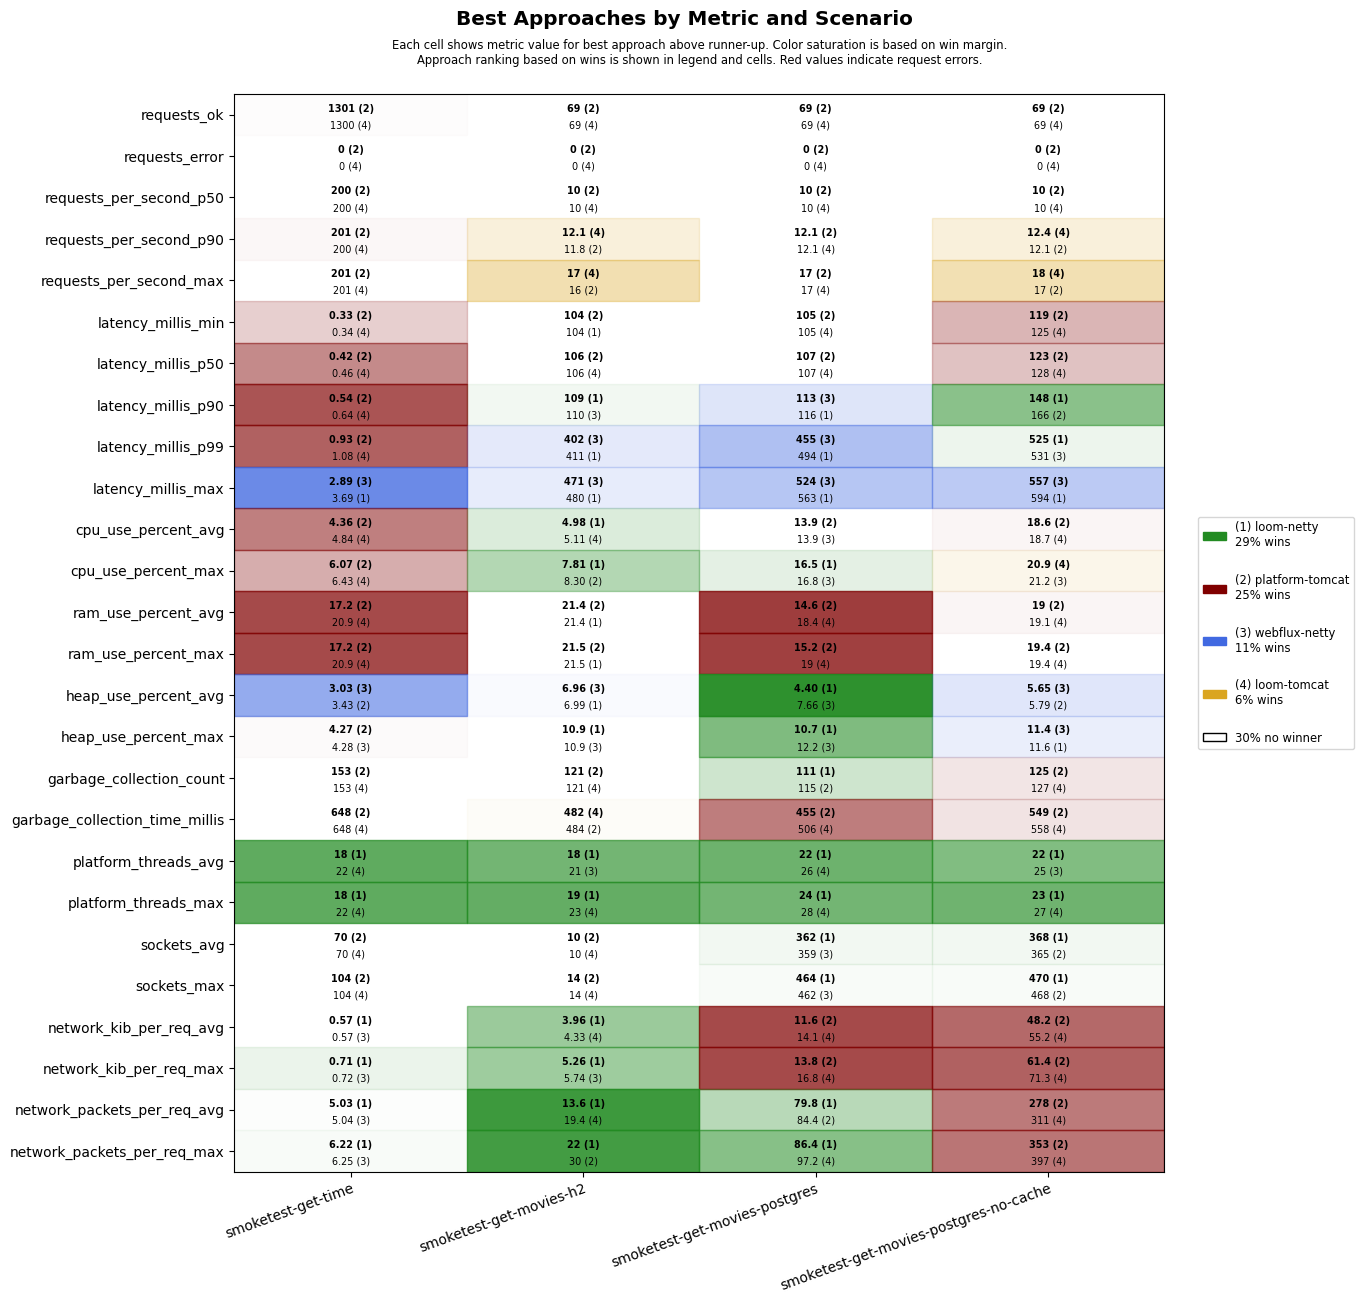

The table this chart was drawn from, first rows:
scenario, approach, requests_ok, requests_error, requests_per_second_p50, requests_per_second_p90, requests_per_second_max, latency_millis_min, latency_millis_p50, latency_millis_p90, latency_millis_p99, latency_millis_max, cpu_use_percent_avg, cpu_use_percent_max, ram_use_percent_avg, ram_use_percent_max, heap_use_percent_avg, heap_use_percent_max, garbage_collection_count, garbage_collection_time_millis, platform_threads_avg, platform_threads_max, sockets_avg, sockets_max
smoketest-get-time, platform-tomcat, 1301, 0, 200, 201, 201, 0.33, 0.42, 0.54, 0.93, 5.05, 4.36, 6.07, 17.2, 17.2, 3.43, 4.27, 153, 648, 64, 64, 70, 104
smoketest-get-time, loom-tomcat, 1300, 0, 200, 200, 201, 0.34, 0.46, 0.64, 1.08, 4.76, 4.84, 6.43, 20.9, 20.9, 4.24, 6.27, 153, 648, 22, 22, 70, 104
smoketest-get-time, loom-netty, 1300, 0, 200, 200, 201, 0.44, 0.58, 0.78, 1.24, 3.69, 5.05, 7.38, 21.0, 21.1, 3.79, 5.84, 153, 693, 18, 18, 70, 104
smoketest-get-time, webflux-netty, 1300, 0, 200, 200, 201, 0.41, 0.54, 0.76, 1.17, 2.89, 5.64, 7.33, 21.2, 21.3, 3.03, 4.28, 153, 684, 22, 22, 70, 104
smoketest-get-movies-h2, platform-tomcat, 69, 0, 10, 11.8, 16, 104, 106, 112, 624, 692, 5.61, 8.30, 21.4, 21.5, 7.70, 12.0, 121, 484, 30, 31, 10, 14
smoketest-get-movies-h2, loom-tomcat, 69, 0, 10, 12.1, 17, 105, 106, 151, 663, 723, 5.11, 9.30, 21.5, 21.6, 7.60, 12.0, 121, 482, 22, 23, 10, 14
smoketest-get-movies-h2, loom-netty, 69, 0, 10, 11.2, 14, 104, 107, 109, 411, 480, 4.98, 7.81, 21.4, 21.5, 6.99, 10.9, 121, 521, 18, 19, 10, 14
smoketest-get-movies-h2, webflux-netty, 69, 0, 10, 11.2, 14, 105, 107, 110, 402, 471, 5.93, 11.7, 21.5, 21.6, 6.96, 10.9, 121, 544, 21, 23, 10, 14
smoketest-get-movies-postgres, platform-tomcat, 69, 0, 10, 12.1, 17, 105, 107, 131, 648, 715, 13.9, 18.1, 14.6, 15.2, 10.5, 13.5, 115, 455, 30, 32, 356, 458
smoketest-get-movies-postgres, loom-tomcat, 69, 0, 10, 12.1, 17, 105, 107, 145, 717, 783, 15.2, 18.6, 18.4, 19.0, 8.19, 13.2, 121, 506, 26, 28, 346, 448
smoketest-get-movies-postgres, loom-netty, 69, 0, 10, 11.5, 15, 105, 107, 116, 494, 563, 14.3, 16.5, 18.7, 19.1, 4.40, 10.7, 111, 547, 22, 24, 362, 464
smoketest-get-movies-postgres, webflux-netty, 69, 0, 10, 11.5, 15, 105, 107, 113, 455, 524, 13.9, 16.8, 18.8, 19.3, 7.66, 12.2, 121, 584, 26, 28, 359, 462
smoketest-get-movies-postgres-no-cache, platform-tomcat, 69, 0, 10, 12.1, 17, 119, 123, 166, 745, 811, 18.6, 23.6, 19.0, 19.4, 5.79, 12.5, 125, 549, 29, 31, 365, 468
smoketest-get-movies-postgres-no-cache, loom-tomcat, 69, 0, 10, 12.4, 18, 125, 128, 245, 808, 872, 18.7, 20.9, 19.1, 19.4, 6.79, 12.7, 127, 558, 26, 27, 345, 448
smoketest-get-movies-postgres-no-cache, loom-netty, 69, 0, 10, 11.5, 15, 129, 133, 148, 525, 594, 20.1, 22.8, 19.4, 19.9, 6.15, 11.6, 143, 696, 22, 23, 368, 470
smoketest-get-movies-postgres-no-cache, webflux-netty, 69, 0, 10, 11.5, 15, 129, 132, 177, 531, 557, 19.0, 21.2, 19.4, 19.7, 5.65, 11.4, 127, 637, 25, 27, 365, 468
